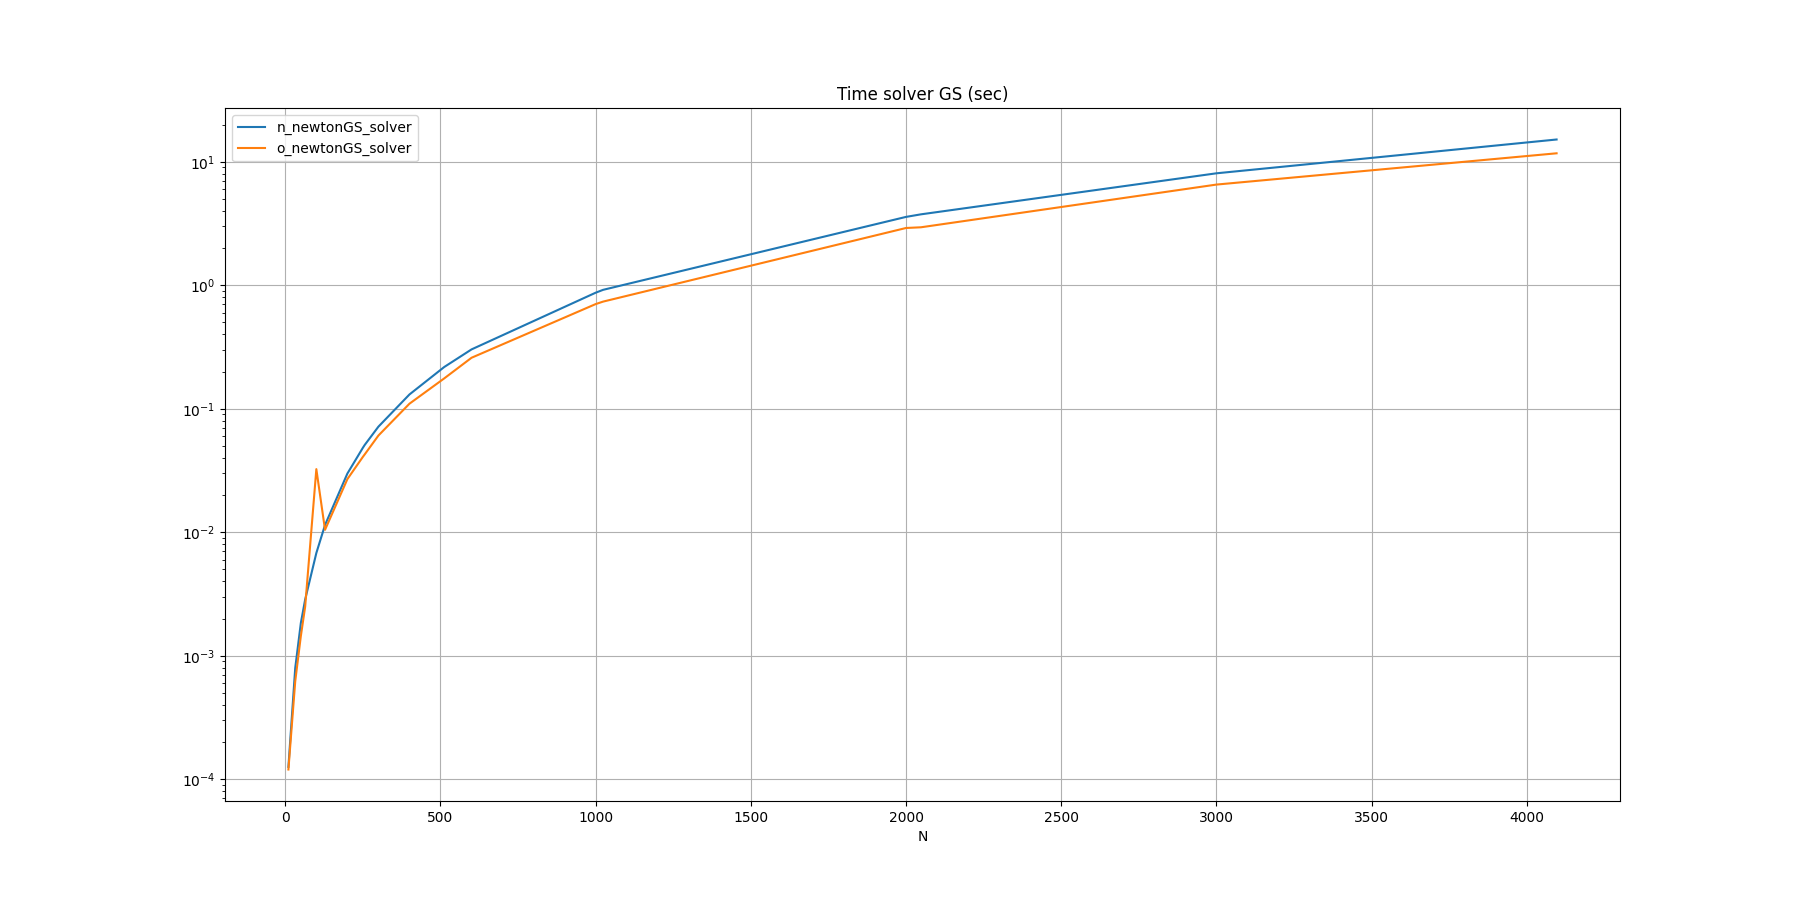

The data file committed next to this chart (first rows):
N, n_newtonGS_solver, o_newtonGS_solver
10, 0.000126, 0.000120
32, 0.000797, 0.000622
50, 0.001838, 0.001440
64, 0.002856, 0.002501
100, 0.006792, 0.03246
128, 0.01146, 0.01047
200, 0.02989, 0.02694
250, 0.04836, 0.04082
256, 0.05101, 0.04277
300, 0.07165, 0.06071
400, 0.1306, 0.1099
512, 0.2178, 0.1761
600, 0.3025, 0.2589
1000, 0.8708, 0.7042
1024, 0.9186, 0.7376
2000, 3.578, 2.91
2048, 3.753, 2.948
3000, 8.065, 6.537
4096, 15.15, 11.71
